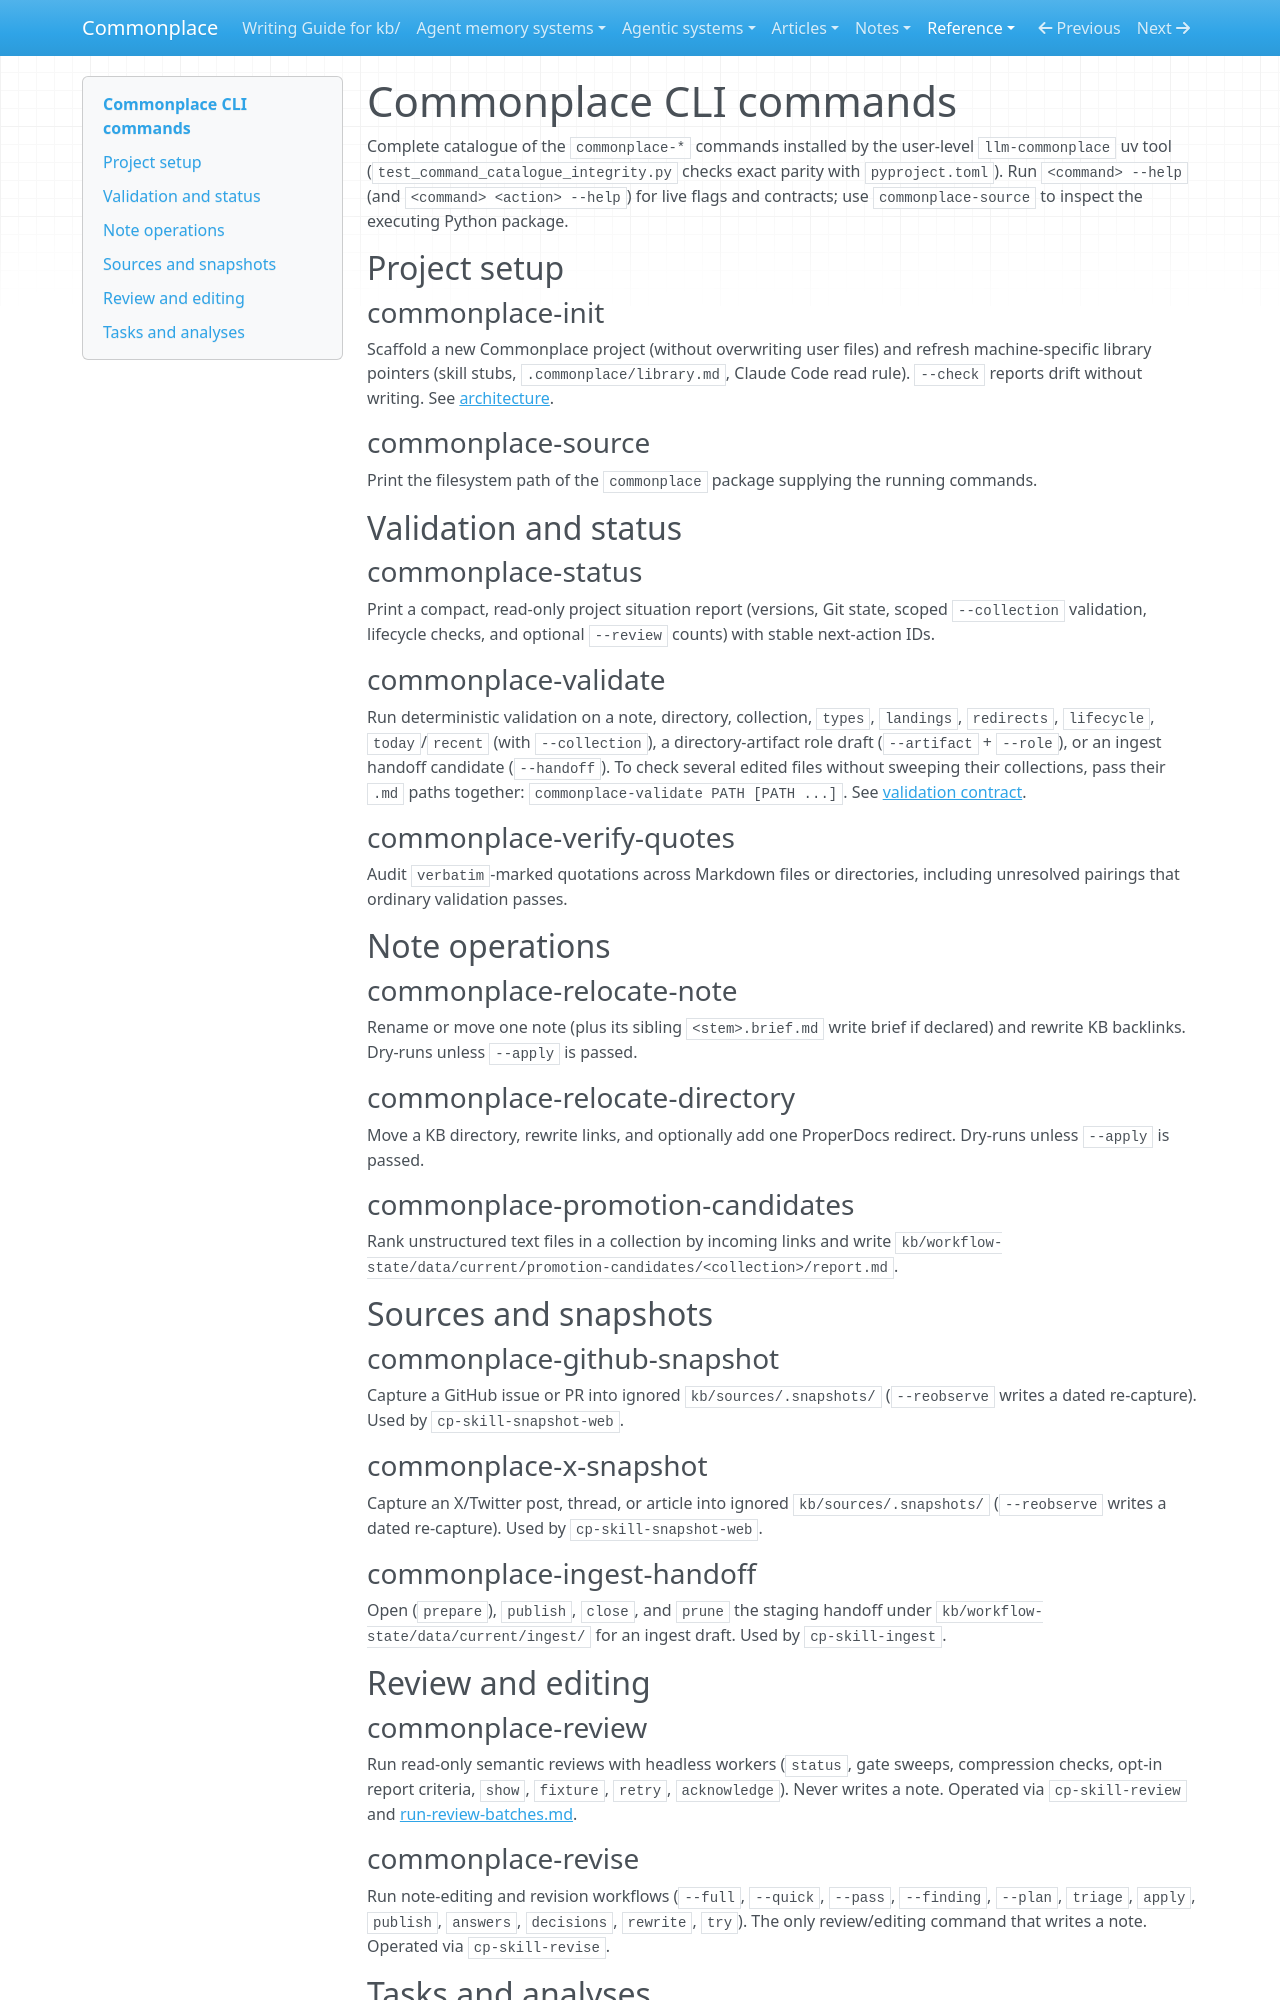

repository: zby/commonplace · page: reference/commands/index.html · generator: mkdocs

---
description: Complete published catalogue of commonplace-* CLI commands — one-line purpose and where to get live options (--help) or operating skills
type: types/note.md
tags: []
---

# Commonplace CLI commands

Complete catalogue of the `commonplace-*` commands installed by the user-level `llm-commonplace` uv tool (`test_command_catalogue_integrity.py` checks exact parity with `pyproject.toml`). Run `<command> --help` (and `<command> <action> --help`) for live flags and contracts; use `commonplace-source` to inspect the executing Python package.

## Project setup

### commonplace-init

Scaffold a new Commonplace project (without overwriting user files) and refresh machine-specific library pointers (skill stubs, `.commonplace/library.md`, Claude Code read rule). `--check` reports drift without writing. See [architecture](./architecture.md).

### commonplace-source

Print the filesystem path of the `commonplace` package supplying the running commands.

## Validation and status

### commonplace-status

Print a compact, read-only project situation report (versions, Git state, scoped `--collection` validation, lifecycle checks, and optional `--review` counts) with stable next-action IDs.

### commonplace-validate

Run deterministic validation on a note, directory, collection, `types`, `landings`, `redirects`, `lifecycle`, `today`/`recent` (with `--collection`), a directory-artifact role draft (`--artifact` + `--role`), or an ingest handoff candidate (`--handoff`). To check several edited files without sweeping their collections, pass their `.md` paths together: `commonplace-validate PATH [PATH ...]`. See [validation contract](./validation-contract.md).

### commonplace-verify-quotes

Audit `verbatim`-marked quotations across Markdown files or directories, including unresolved pairings that ordinary validation passes.

## Note operations

### commonplace-relocate-note

Rename or move one note (plus its sibling `<stem>.brief.md` write brief if declared) and rewrite KB backlinks. Dry-runs unless `--apply` is passed.

### commonplace-relocate-directory

Move a KB directory, rewrite links, and optionally add one ProperDocs redirect. Dry-runs unless `--apply` is passed.

### commonplace-promotion-candidates

Rank unstructured text files in a collection by incoming links and write `kb/workflow-state/data/current/promotion-candidates/<collection>/report.md`.

## Sources and snapshots

### commonplace-github-snapshot

Capture a GitHub issue or PR into ignored `kb/sources/.snapshots/` (`--reobserve` writes a dated re-capture). Used by `cp-skill-snapshot-web`.

### commonplace-x-snapshot

Capture an X/Twitter post, thread, or article into ignored `kb/sources/.snapshots/` (`--reobserve` writes a dated re-capture). Used by `cp-skill-snapshot-web`.

### commonplace-ingest-handoff

Open (`prepare`), `publish`, `close`, and `prune` the staging handoff under `kb/workflow-state/data/current/ingest/` for an ingest draft. Used by `cp-skill-ingest`.

## Review and editing

### commonplace-review

Run read-only semantic reviews with headless workers (`status`, gate sweeps, compression checks, opt-in report criteria, `show`, `fixture`, `retry`, `acknowledge`). Never writes a note. Operated via `cp-skill-review` and [run-review-batches.md](../instructions/run-review-batches.md).

### commonplace-revise

Run note-editing and revision workflows (`--full`, `--quick`, `--pass`, `--finding`, `--plan`, `triage`, `apply`, `publish`, `answers`, `decisions`, `rewrite`, `try`). The only review/editing command that writes a note. Operated via `cp-skill-revise`.

## Tasks and analyses
